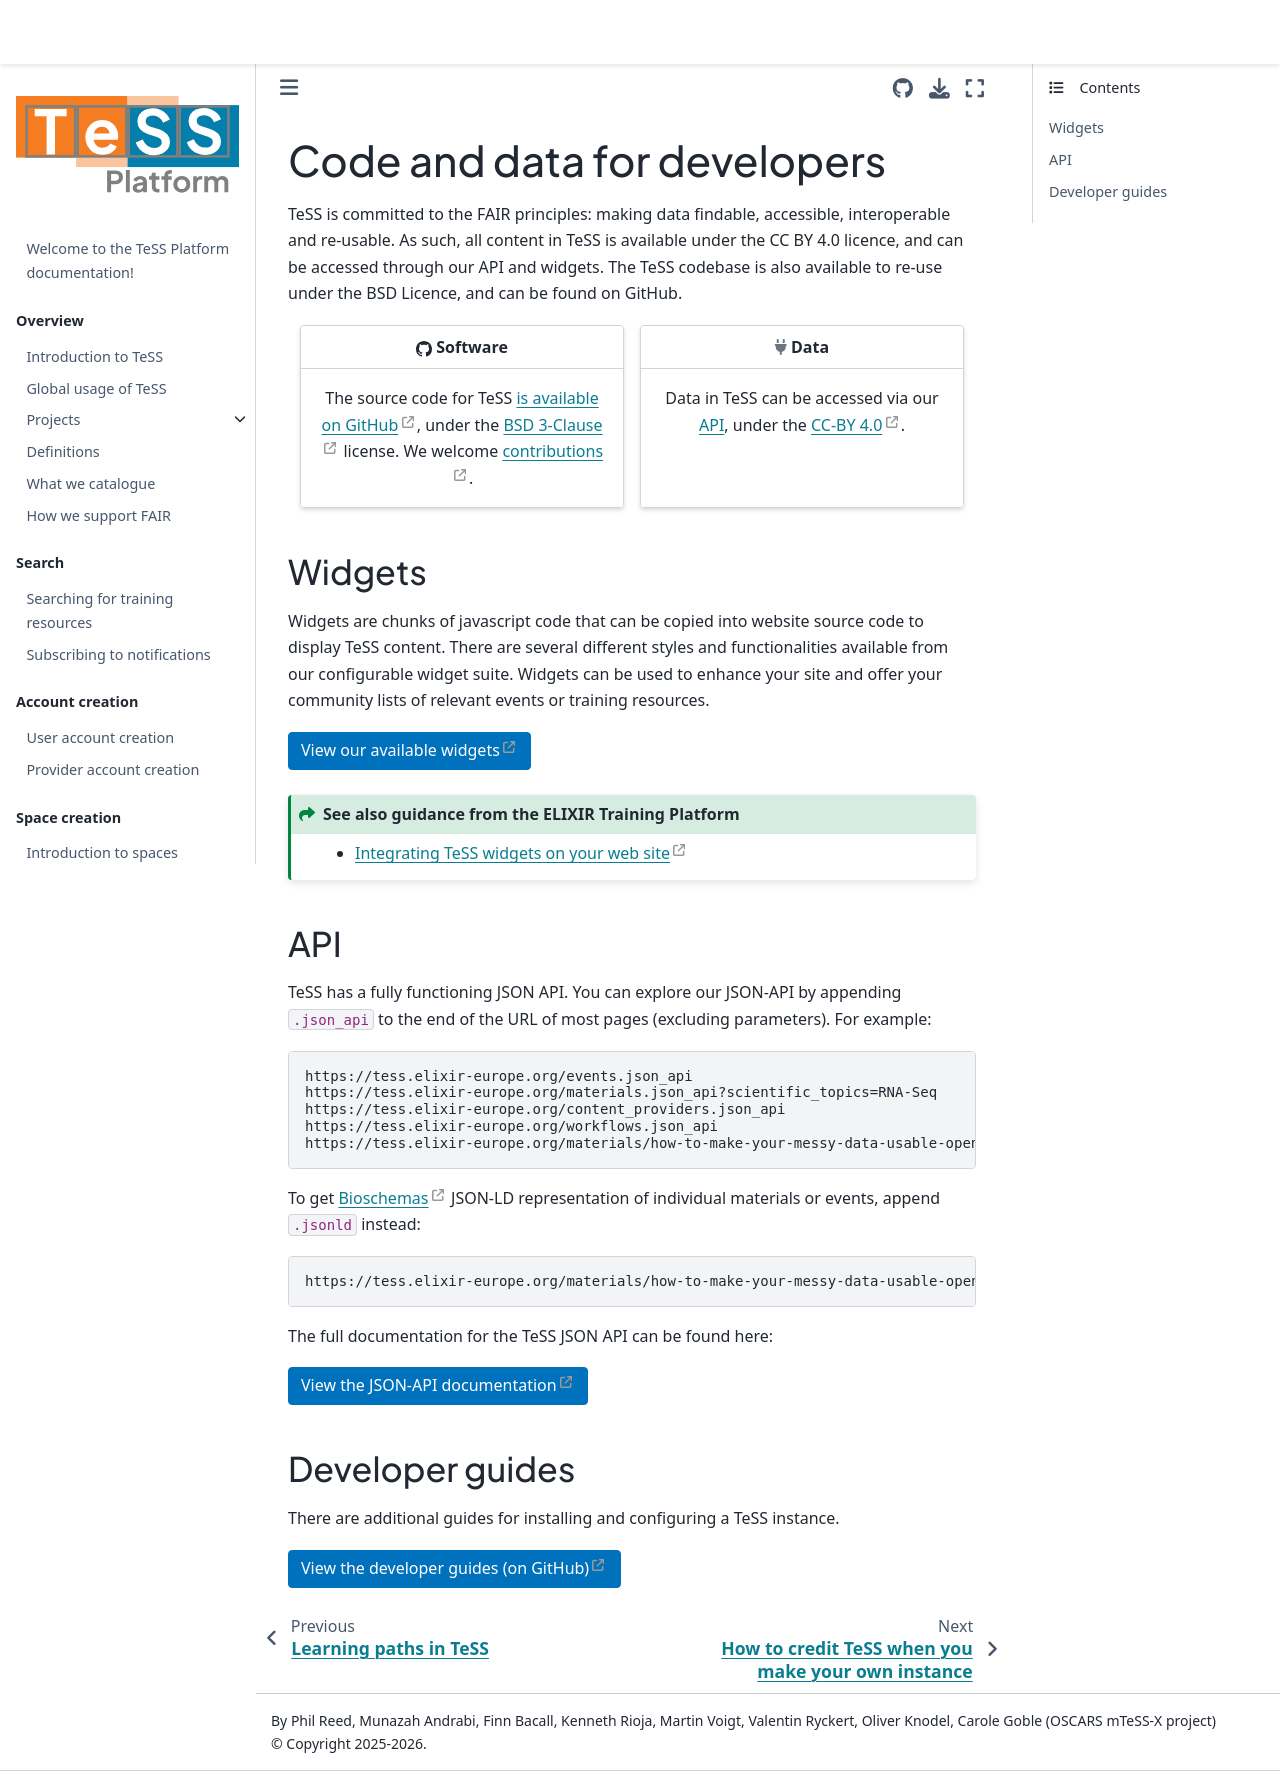

repository: ElixirTeSS/docs · page: developers/code-data/index.html · generator: jekyll

# Code and data for developers

TeSS is committed to the FAIR principles: making data findable, accessible, interoperable and re-usable. As such, all content in TeSS is available under the CC BY 4.0 licence, and can be accessed through our API and widgets. The TeSS codebase is also available to re-use under the BSD Licence, and can be found on GitHub.

## Widgets
Widgets are chunks of javascript code that can be copied into website source code to display TeSS content. There are several different styles and functionalities available from our configurable widget suite. Widgets can be used to enhance your site and offer your community lists of relevant events or training resources.



## API

TeSS has a fully functioning JSON API. You can explore our JSON-API by appending .json_api to the end of the URL of most pages (excluding parameters). For example:
